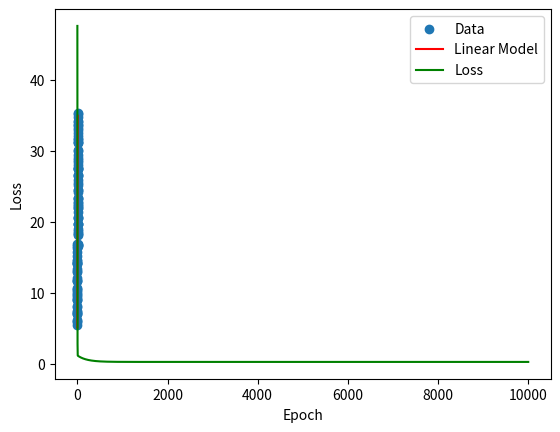

Source code (Python):
# 导入必要的库
import numpy as np
import matplotlib.pyplot as plt

# 生成一组随机数据，用于模拟真实的数据
np.random.seed(0)  # 设置随机种子，保证每次运行结果一致
x = np.linspace(0, 10, 100)  # 生成100个等间隔的数，作为自变量
y = 3 * x + 5 + np.random.randn(100) * 0.5  # 生成100个服从正态分布的数，作为因变量，其中3和5是真实的斜率和截距，2是噪声的标准差


# 定义线性回归模型，即y = w * x + b，其中w是斜率，b是截距
def linear_model(x, w, b):
    return w * x + b


# 定义损失函数，即平方误差，即(y_pred - y_true)^2的均值，其中y_pred是模型的预测值，y_true是真实值
def loss_function(y_pred, y_true):
    return np.mean((y_pred - y_true) ** 2)


# 定义梯度下降函数，即用当前的参数减去学习率乘以损失函数对参数的偏导数，其中lr是学习率
def gradient_descent(w, b, x, y, lr):
    # 计算当前的预测值
    y_pred = linear_model(x, w, b)
    # 计算当前的损失值
    loss = loss_function(y_pred, y)
    # 计算损失函数对w的偏导数，即2 * x * (y_pred - y_true)的均值
    dw = np.mean(2 * x * (y_pred - y))
    # 计算损失函数对b的偏导数，即2 * (y_pred - y_true)的均值
    db = np.mean(2 * (y_pred - y))
    # 更新w和b，沿着负梯度方向，用当前的参数减去学习率乘以偏导数
    w = w - lr * dw
    b = b - lr * db
    # 返回更新后的w和b，以及当前的损失值
    return w, b, loss


# 初始化w和b，随机生成一个0到10之间的数
w = np.random.uniform(0, 5)
b = np.random.uniform(0, 5)
# 设置学习率，可以根据实际情况调整
lr = 0.005
# 设置迭代次数，可以根据实际情况调整
epochs = 10000
# 创建一个空列表，用于存储每次迭代的损失值
losses = []

# 进行迭代，每次调用梯度下降函数，更新w和b，记录损失值
for i in range(epochs):
    w, b, loss = gradient_descent(w, b, x, y, lr)
    losses.append(loss)
    print(f"Epoch {i + 1}, w = {w:.4f}, b = {b:.4f}, loss = {loss:.4f}")

# 绘制数据点和拟合的直线
plt.scatter(x, y, label="Data")
plt.plot(x, linear_model(x, w, b), color="red", label="Linear Model")
plt.xlabel("x")
plt.ylabel("y")
plt.legend()
plt.show()

# 绘制损失值随迭代次数的变化
plt.plot(range(1, epochs + 1), losses, color="green", label="Loss")
plt.xlabel("Epoch")
plt.ylabel("Loss")
plt.legend()
plt.show()